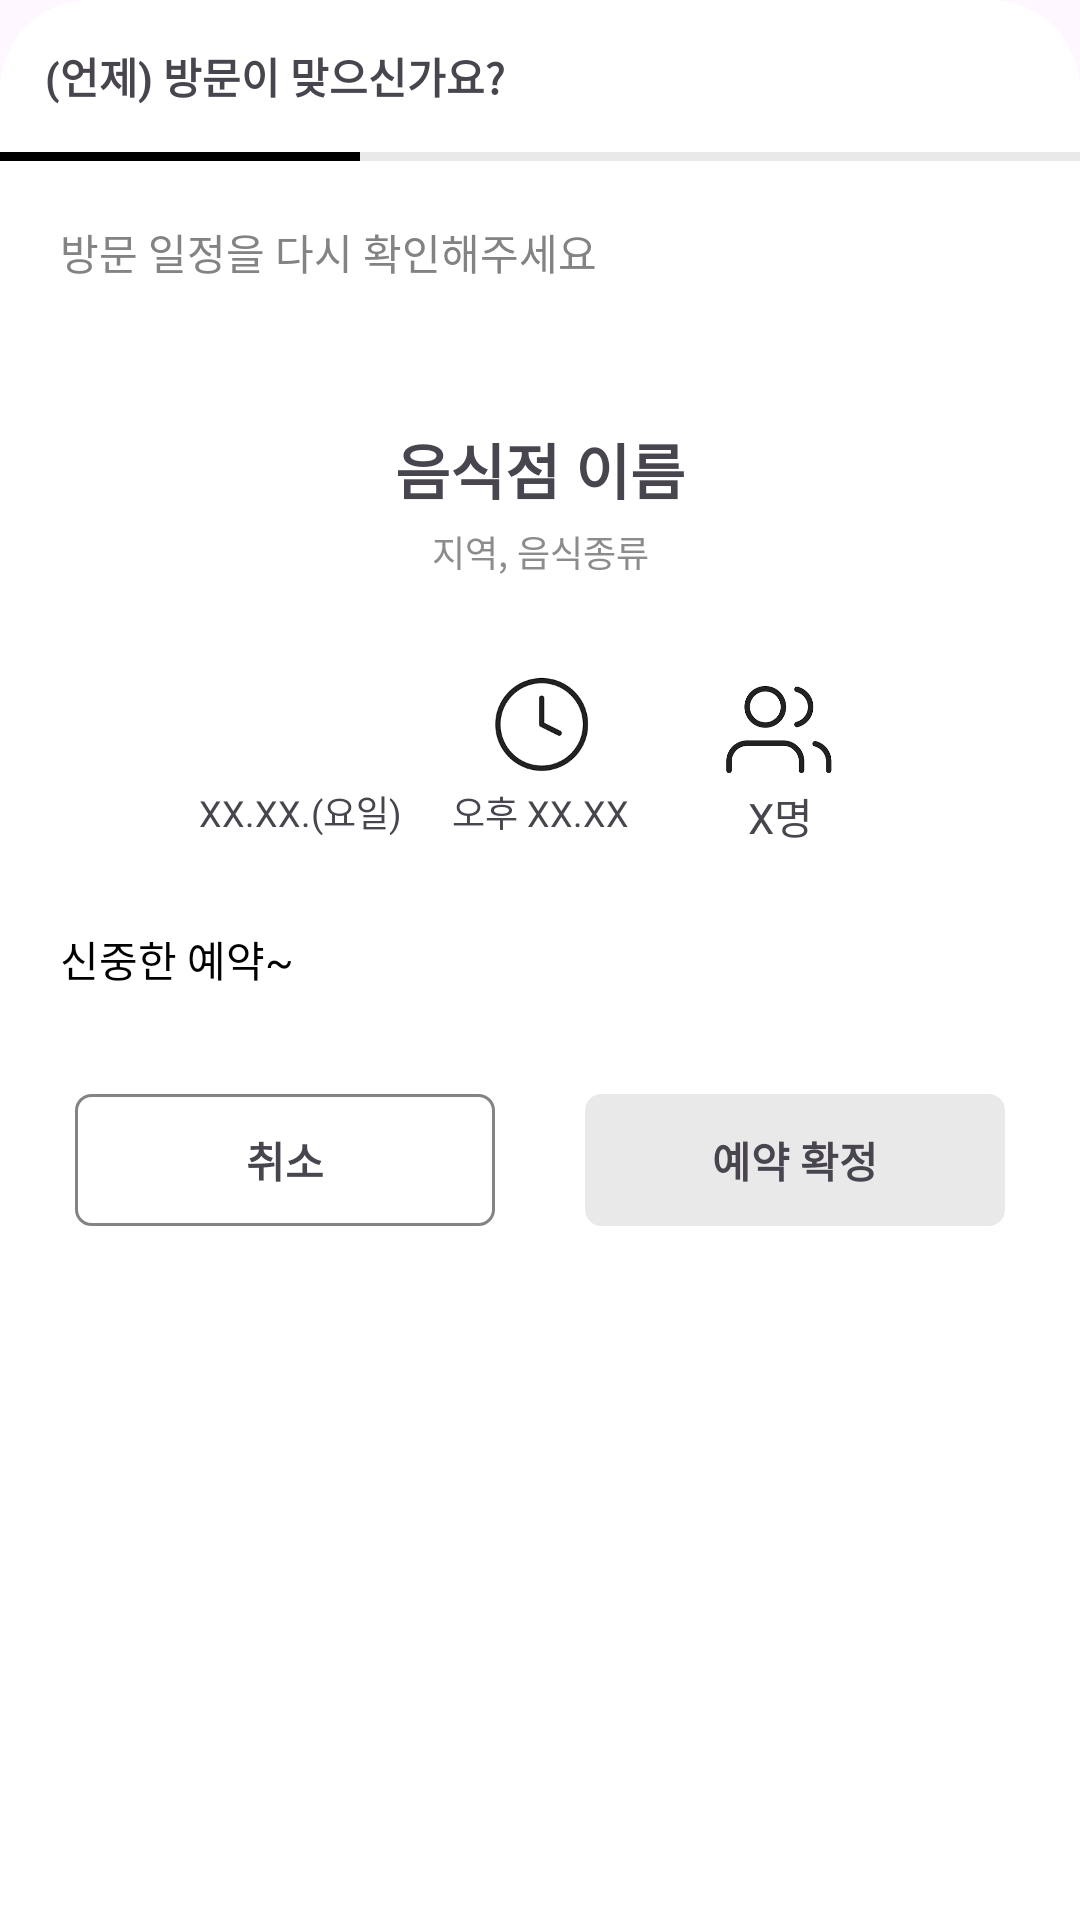

Here is an Android app screen rendered from its layout file. Give the layout XML and the strings, colors and styles it references.
<!-- AndroidManifest.xml: application theme Theme.KUIT_Hackerton -->
<!-- res/layout/fragment_reservation_info_check.xml -->
<?xml version="1.0" encoding="utf-8"?>
<androidx.constraintlayout.widget.ConstraintLayout xmlns:android="http://schemas.android.com/apk/res/android"
    android:layout_width="match_parent"
    android:layout_height="match_parent"
    xmlns:app="http://schemas.android.com/apk/res-auto"
    android:layout_marginTop="294dp">
    <androidx.constraintlayout.widget.ConstraintLayout
        android:layout_width="match_parent"
        android:layout_height="match_parent"
        app:layout_constraintTop_toTopOf="parent"
        app:layout_constraintStart_toStartOf="parent"
        app:layout_constraintEnd_toEndOf="parent"
        android:background="@drawable/rounded_background">
        <TextView
            android:id="@+id/tv_resrvation_check"
            android:layout_width="wrap_content"
            android:layout_height="wrap_content"
            android:text="(언제) 방문이 맞으신가요?"
            android:textStyle="bold"
            app:layout_constraintTop_toTopOf="parent"
            app:layout_constraintStart_toStartOf="parent"
            android:padding="15dp"/>
        <View
            android:id="@+id/gray_line"
            android:layout_width="match_parent"
            android:layout_height="3dp"
            app:layout_constraintTop_toBottomOf="@id/tv_resrvation_check"
            android:background="@color/gray"
            app:layout_constraintStart_toStartOf="parent"
            app:layout_constraintEnd_toEndOf="parent"/>
        <View
            android:id="@+id/black_line"
            android:layout_width="120dp"
            android:layout_height="3dp"
            android:background="@color/black"
            app:layout_constraintStart_toStartOf="parent"
            app:layout_constraintTop_toBottomOf="@id/tv_resrvation_check"/>
        <TextView
            android:id="@+id/tv_recheck_message"
            android:layout_width="wrap_content"
            android:layout_height="wrap_content"
            android:text="방문 일정을 다시 확인해주세요"
            android:textColor="@color/dark_gray"
            app:layout_constraintStart_toStartOf="parent"
            app:layout_constraintTop_toBottomOf="@id/black_line"
            android:padding="20dp"/>

        <androidx.constraintlayout.widget.ConstraintLayout
            android:id="@+id/cl_reservation_date_list"
            android:layout_width="match_parent"
            android:layout_height="400dp"
            app:layout_constraintTop_toBottomOf="@id/black_line"
            app:layout_constraintEnd_toEndOf="parent"
            app:layout_constraintStart_toStartOf="parent">
            <TextView
                android:id="@+id/tv_rest_name"
                android:layout_width="wrap_content"
                android:layout_height="wrap_content"
                android:text="음식점 이름"
                android:textSize="20dp"
                android:textStyle="bold"
                app:layout_constraintTop_toTopOf="parent"
                app:layout_constraintStart_toStartOf="parent"
                app:layout_constraintEnd_toEndOf="parent"
                android:layout_marginTop="88dp"/>
            <TextView
                android:id="@+id/tv_postion_list"
                android:layout_width="wrap_content"
                android:layout_height="wrap_content"
                android:text="지역, 음식종류"
                android:textSize="12dp"
                android:textColor="@color/thick_gray"
                app:layout_constraintTop_toBottomOf="@id/tv_rest_name"
                app:layout_constraintStart_toStartOf="parent"
                app:layout_constraintEnd_toEndOf="parent"
                android:layout_marginTop="4dp"/>
            <ImageView
                android:id="@+id/iv_calendar"
                android:layout_width="40dp"
                android:layout_height="40dp"
                app:layout_constraintTop_toTopOf="@id/iv_clock"
                app:layout_constraintEnd_toStartOf="@id/iv_clock"
                android:layout_marginEnd="40dp"
                android:src="@drawable/calendar"/>
            <ImageView
                android:id="@+id/iv_clock"
                android:layout_width="40dp"
                android:layout_height="40dp"
                android:src="@drawable/ic_clock"
                app:layout_constraintTop_toBottomOf="@id/tv_postion_list"
                android:layout_marginTop="29dp"
                app:layout_constraintStart_toStartOf="parent"
                app:layout_constraintEnd_toEndOf="parent"/>
            <ImageView
                android:id="@+id/iv_people"
                android:layout_width="40dp"
                android:layout_height="40dp"
                android:src="@drawable/ic_reservation_people"
                app:layout_constraintTop_toTopOf="@id/iv_clock"
                app:layout_constraintStart_toEndOf="@id/iv_clock"
                android:layout_marginStart="40dp"/>
            <TextView
                android:id="@+id/tv_reservation_date"
                android:layout_width="wrap_content"
                android:layout_height="wrap_content"
                android:text="XX.XX.(요일)"
                android:textSize="12dp"
                app:layout_constraintTop_toBottomOf="@id/iv_calendar"
                app:layout_constraintStart_toStartOf="@id/iv_calendar"
                app:layout_constraintEnd_toEndOf="@id/iv_calendar"/>
            <TextView
                android:id="@+id/tv_reservation_time"
                android:layout_width="wrap_content"
                android:layout_height="wrap_content"
                android:text="오후 XX.XX"
                android:textSize="12dp"
                app:layout_constraintTop_toBottomOf="@id/iv_clock"
                app:layout_constraintStart_toStartOf="@id/iv_clock"
                app:layout_constraintEnd_toEndOf="@id/iv_clock"/>
            <TextView
                android:id="@+id/tv_people"
                android:layout_width="wrap_content"
                android:layout_height="wrap_content"
                android:text="X명"
                app:layout_constraintTop_toBottomOf="@id/iv_people"
                app:layout_constraintStart_toStartOf="@id/iv_people"
                app:layout_constraintEnd_toEndOf="@id/iv_people" />
            <TextView
                android:id="@+id/tv_meaningless_text"
                android:layout_width="wrap_content"
                android:layout_height="wrap_content"
                android:text="신중한 예약~"
                android:textColor="@color/black"
                app:layout_constraintTop_toBottomOf="@id/tv_reservation_date"
                app:layout_constraintStart_toStartOf="parent"
                android:padding="20dp"
                android:layout_marginTop="10dp"/>
            <androidx.constraintlayout.widget.ConstraintLayout
                android:layout_width="match_parent"
                android:layout_height="wrap_content"
                app:layout_constraintTop_toTopOf="@id/tv_meaningless_text"
                app:layout_constraintStart_toStartOf="parent"
                app:layout_constraintEnd_toEndOf="parent"
                app:layout_constraintBottom_toBottomOf="parent"
                android:layout_marginTop="30dp"
                android:padding="25dp">

                <ImageView
                    android:id="@+id/iv_decline"
                    android:layout_width="140dp"
                    android:layout_height="44dp"
                    android:src="@drawable/rectangle_square"
                    app:layout_constraintTop_toTopOf="parent"
                    app:layout_constraintStart_toStartOf="parent"/>
                <TextView
                    android:layout_width="wrap_content"
                    android:layout_height="wrap_content"
                    android:text="취소"
                    android:textStyle="bold"
                    android:textSize="14dp"
                    app:layout_constraintTop_toTopOf="@id/iv_decline"
                    app:layout_constraintStart_toStartOf="@id/iv_decline"
                    app:layout_constraintEnd_toEndOf="@id/iv_decline"
                    app:layout_constraintBottom_toBottomOf="@id/iv_decline"/>

                <ImageView
                    android:id="@+id/iv_final_choice"
                    android:layout_width="140dp"
                    android:layout_height="44dp"
                    android:src="@drawable/rectangle_reservation"
                    app:layout_constraintTop_toTopOf="parent"
                    app:layout_constraintEnd_toEndOf="parent"/>
                <TextView
                    android:layout_width="wrap_content"
                    android:layout_height="wrap_content"
                    android:text="예약 확정"
                    android:textStyle="bold"
                    android:textSize="14dp"
                    app:layout_constraintTop_toTopOf="@id/iv_final_choice"
                    app:layout_constraintStart_toStartOf="@id/iv_final_choice"
                    app:layout_constraintEnd_toEndOf="@id/iv_final_choice"
                    app:layout_constraintBottom_toBottomOf="@id/iv_final_choice"/>

            </androidx.constraintlayout.widget.ConstraintLayout>



        </androidx.constraintlayout.widget.ConstraintLayout>







    </androidx.constraintlayout.widget.ConstraintLayout>



</androidx.constraintlayout.widget.ConstraintLayout>
<!-- resources referenced by this layout -->
<resources>
  <color name="black">#FF000000</color>
  <color name="dark_gray">#838383</color>
  <color name="gray">#E9E9E9</color>
  <color name="thick_gray">#8C8C8C</color>
  <!-- drawable ic_clock: png bitmap (drawable, 5259 bytes) -->
  <!-- drawable ic_reservation_people: png bitmap (drawable, 6784 bytes) -->
  <!-- drawable rectangle_reservation (drawable) -->
  <?xml version="1.0" encoding="utf-8"?>
  <shape xmlns:android="http://schemas.android.com/apk/res/android"
      android:shape="rectangle" >
      <solid android:color="@color/gray" />
      <corners
          android:radius="5dp"/>
      <stroke
          android:width="1dp"
          android:color="@color/gray" />
  </shape>
  <!-- drawable rectangle_square (drawable) -->
  <?xml version="1.0" encoding="utf-8"?>
  <shape xmlns:android="http://schemas.android.com/apk/res/android"
      android:shape="rectangle" >
      <solid android:color="@color/white" />
      <corners
          android:radius="5dp"/>
      <stroke
          android:width="1dp"
          android:color="@color/dark_gray" />
  </shape>
  <!-- drawable rounded_background (drawable) -->
  <?xml version="1.0" encoding="utf-8"?>
  <shape xmlns:android="http://schemas.android.com/apk/res/android">
      <solid android:color="@color/white"/>
      <corners android:bottomRightRadius="0dp"
          android:bottomLeftRadius="0dp"
          android:topLeftRadius="30dp"
          android:topRightRadius="30dp"/>
  </shape>
  <style name="Theme.KUIT_Hackerton" parent="Base.Theme.KUIT_Hackerton" />
  <color name="white">#FFFFFFFF</color>
  <style name="Base.Theme.KUIT_Hackerton" parent="Theme.Material3.DayNight.NoActionBar">
          
          
      </style>
</resources>
